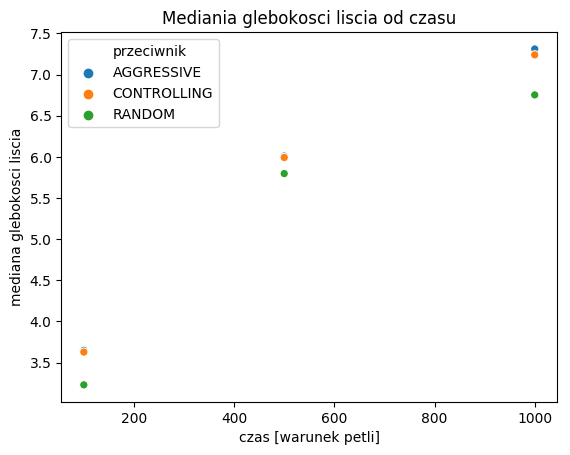

Source data for this figure (header and first rows):
przeciwnik, czas [warunek petli], mediana glebokosci liscia
AGGRESSIVE, 1000, 7.311
CONTROLLING, 1000, 7.24
RANDOM, 1000, 6.753
AGGRESSIVE, 500, 6.01
CONTROLLING, 500, 5.992
RANDOM, 500, 5.797
AGGRESSIVE, 100, 3.65
CONTROLLING, 100, 3.628
RANDOM, 100, 3.23
